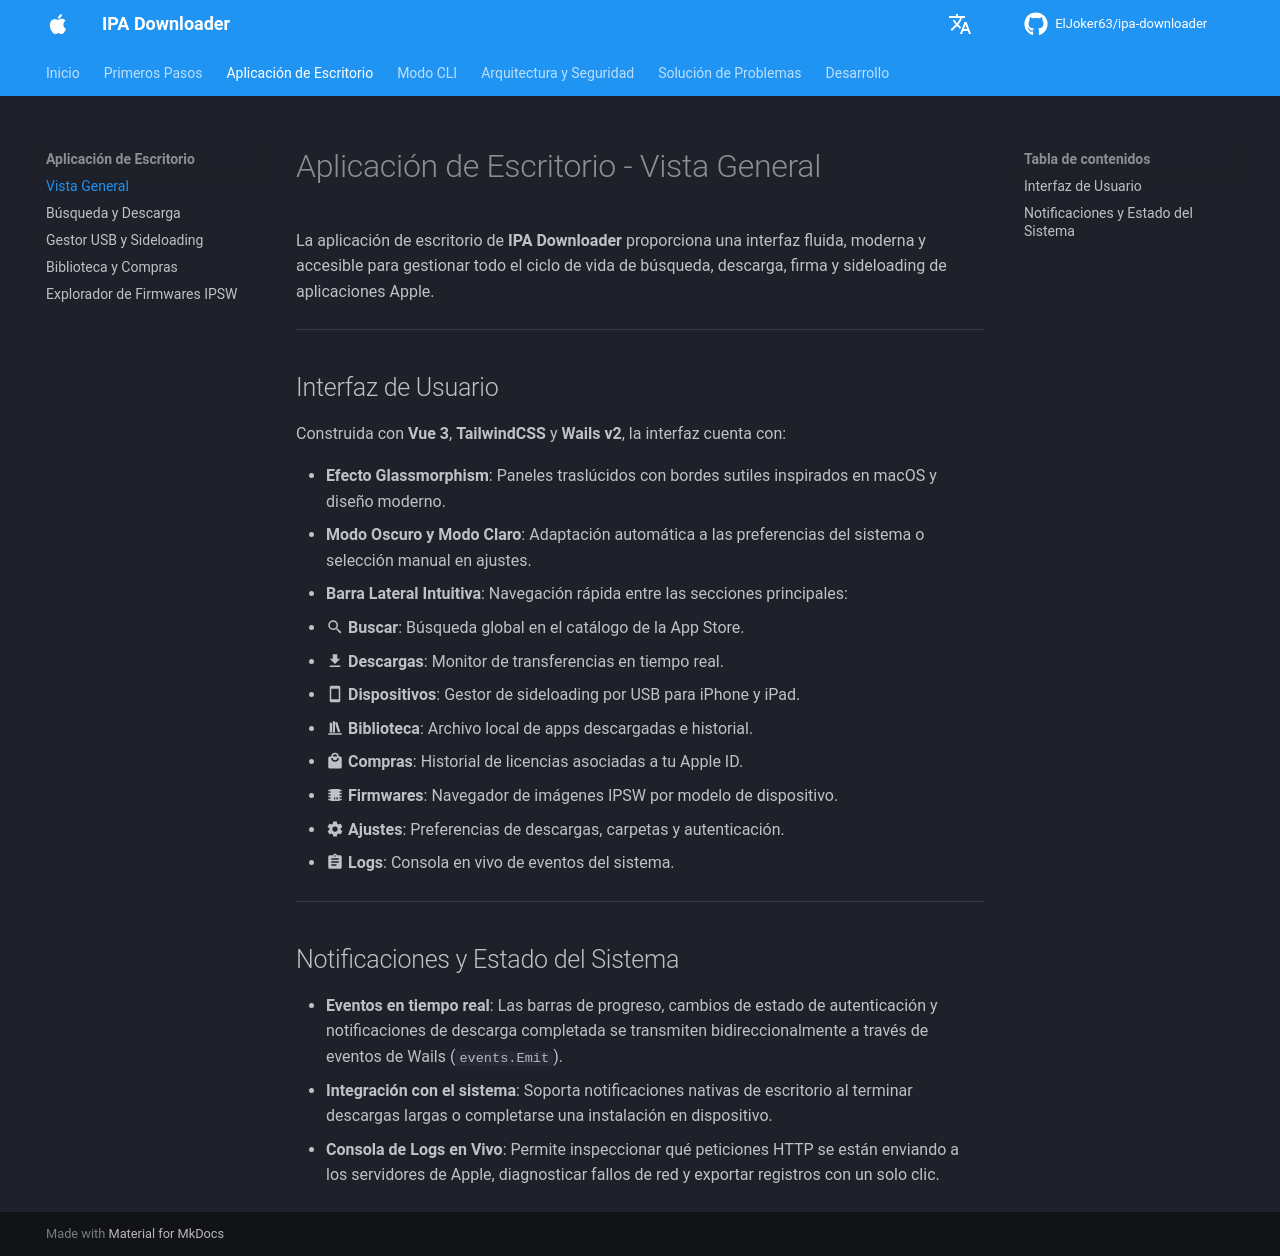

repository: ElJoker63/ipa-downloader · page: desktop/overview/index.html · generator: mkdocs

# Aplicación de Escritorio - Vista General

La aplicación de escritorio de **IPA Downloader** proporciona una interfaz fluida, moderna y accesible para gestionar todo el ciclo de vida de búsqueda, descarga, firma y sideloading de aplicaciones Apple.

---

## Interfaz de Usuario

Construida con **Vue 3**, **TailwindCSS** y **Wails v2**, la interfaz cuenta con:

* **Efecto Glassmorphism**: Paneles traslúcidos con bordes sutiles inspirados en macOS y diseño moderno.
* **Modo Oscuro y Modo Claro**: Adaptación automática a las preferencias del sistema o selección manual en ajustes.
* **Barra Lateral Intuitiva**: Navegación rápida entre las secciones principales:
  * :material-magnify: **Buscar**: Búsqueda global en el catálogo de la App Store.
  * :material-download: **Descargas**: Monitor de transferencias en tiempo real.
  * :material-cellphone: **Dispositivos**: Gestor de sideloading por USB para iPhone y iPad.
  * :material-bookshelf: **Biblioteca**: Archivo local de apps descargadas e historial.
  * :material-shopping: **Compras**: Historial de licencias asociadas a tu Apple ID.
  * :material-chip: **Firmwares**: Navegador de imágenes IPSW por modelo de dispositivo.
  * :material-cog: **Ajustes**: Preferencias de descargas, carpetas y autenticación.
  * :material-clipboard-text: **Logs**: Consola en vivo de eventos del sistema.

---

## Notificaciones y Estado del Sistema

* **Eventos en tiempo real**: Las barras de progreso, cambios de estado de autenticación y notificaciones de descarga completada se transmiten bidireccionalmente a través de eventos de Wails (`events.Emit`).
* **Integración con el sistema**: Soporta notificaciones nativas de escritorio al terminar descargas largas o completarse una instalación en dispositivo.
* **Consola de Logs en Vivo**: Permite inspeccionar qué peticiones HTTP se están enviando a los servidores de Apple, diagnosticar fallos de red y exportar registros con un solo clic.
